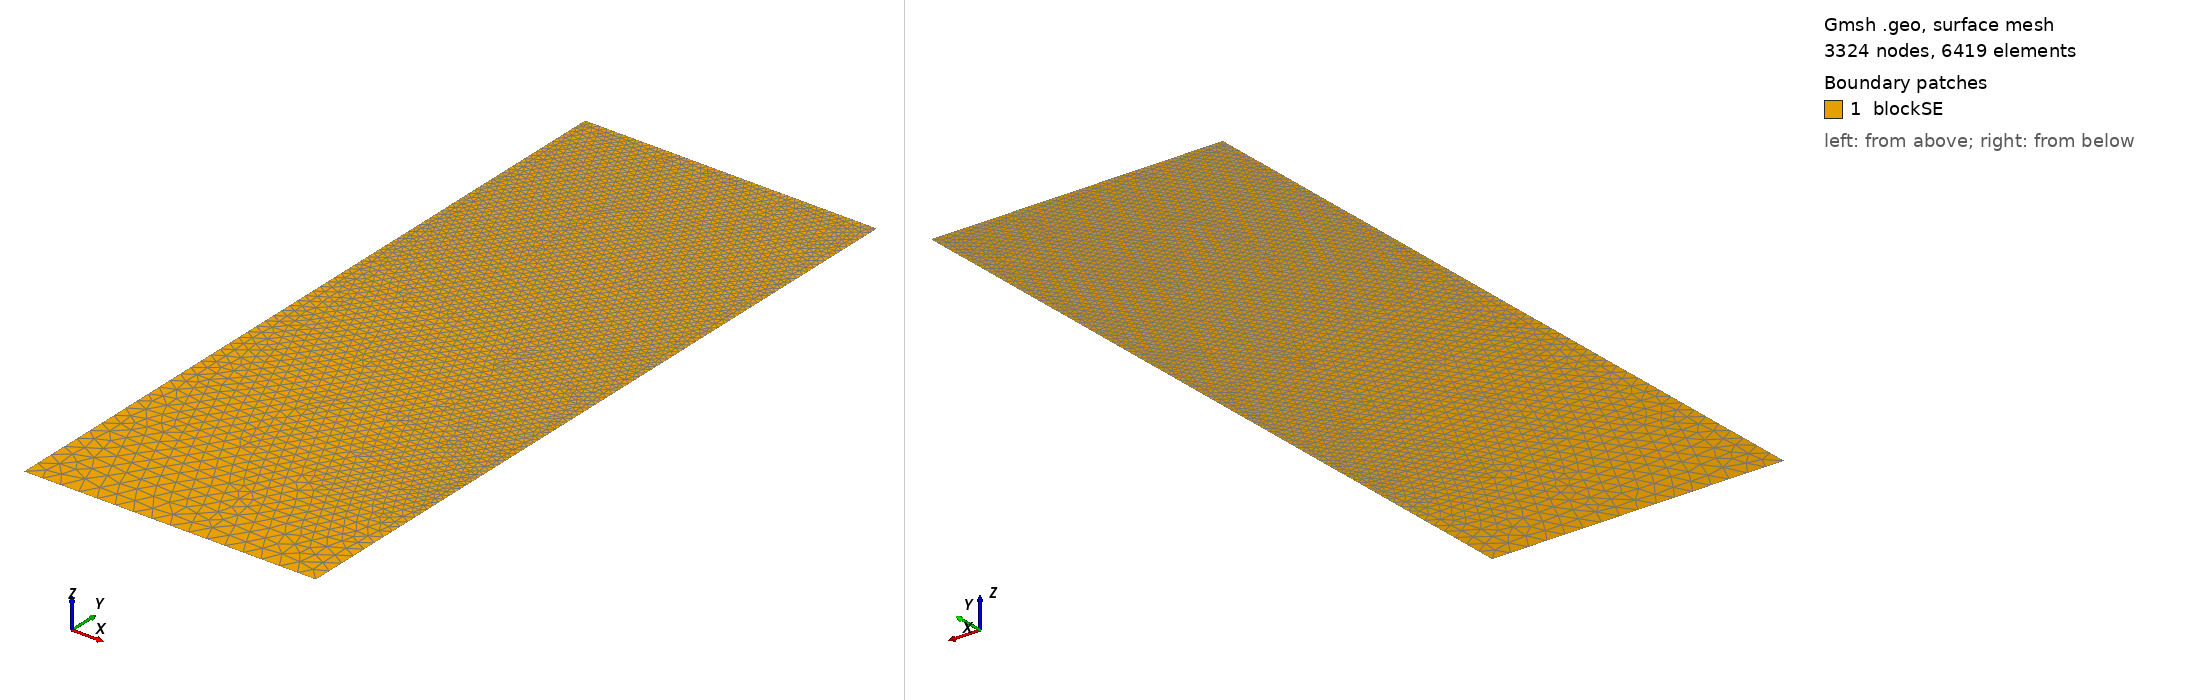

Gmsh geometry script, surface-meshed: 3324 nodes, 6419 surface elements. Boundary patches (legend numbers): 1 blockSE. Left view from above one corner, right view from below the opposite corner. Legend entries are the model's physical surfaces. The drawing asked Gmsh for element sizes between 1% and 20% of the model's largest extent; the script's own settings can give other sizes.

=== t97.geo (drawn) ===
/// Build a 2D model with micro-electrode

//SetFactory("OpenCASCADE");

// Parameters
hSE  = 20.0;  // thickness of the SE, in unit um
wSE  = 8.0;  // width of the SE, in unit um
hLi  = 13.8333;    // initial height of the Li in the pore, in unit um
rp   = 0.05;  // the round radius at corner point, in unit um
mSE  = 0.5;  // mesh characteristic length for SE out boundaries
mAnd = 0.05;  // mesh characteristic length for micro-probe

//**** Create points **/
// Create points for the boundary
Point(1) = {0, 0, 0, mSE};            Point(2) = {wSE, 0, 0, mSE};
Point(3) = {wSE, hSE-hLi, 0, mAnd};   Point(4) = {wSE, hSE-rp, 0, mAnd}; 
Point(5) = {wSE-rp, hSE-rp, 0, mAnd}; Point(6) = {wSE-rp, hSE, 0, mAnd}; 
Point(7) = {0, hSE, 0, mAnd};

//***** Create lines **/
// Creat lines for the boundary
Line(1)   = {1, 2};     Line(2)   = {2, 3};
Line(3)   = {3, 4};     Circle(4) = {4, 5, 6};  
Line(5)   = {6, 7};     Line(6)   = {7, 1};

//*** Create loops from lines **/
Curve Loop(6) = {1, 2, 3, 4, 5, 6};   // Outer boundary

//*** Create blocks from lines **/
Plane Surface(1) = {6}; // creat block SE

//*** Physical names **/
Physical Curve("SE_btm")     = {1};
Physical Curve("SE_right")   = {2};
//Physical Curve("SE_top")     = {3};
Physical Curve("SE_left")    = {6};
Physical Curve("And_btm")    = {3, 4, 5};
Physical Surface("blockSE")  = {1};
